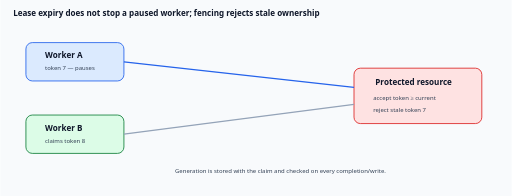
t = 0.00 s
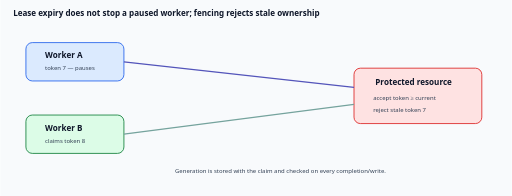
t = 0.75 s
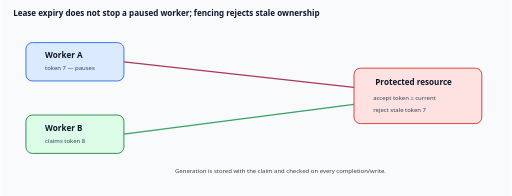
t = 2.25 s
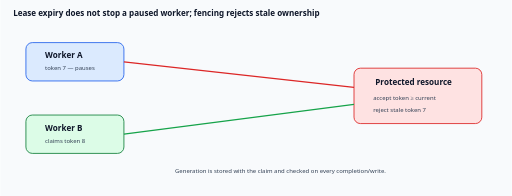
t = 3.00 s
t = 3.75 s: frame unchanged from t = 3.00 s, image omitted
t = 5.25 s: frame unchanged from t = 3.00 s, image omitted

The animated SVG that drew these frames (rendered in a browser with its animation timeline set to each time). Animation: 2 SMIL elements (animate=2); one cycle of 6.00 s, repeats indefinitely.

<svg xmlns="http://www.w3.org/2000/svg" width="1200" height="460" viewBox="0 0 1200 460" role="img" aria-labelledby="title desc"><title id="title">Scheduler lease expiry and fencing animation</title><desc id="desc">Worker A owns generation 7, pauses past lease expiry, worker B claims generation 8, and the resource rejects stale generation 7.</desc><style>.bg{fill:#f8fafc}.a{fill:#dbeafe;stroke:#2563eb;stroke-width:2}.b{fill:#dcfce7;stroke:#15803d;stroke-width:2}.r{fill:#fee2e2;stroke:#dc2626;stroke-width:2}.h{font:700 19px system-ui;fill:#0f172a}.t{font:14px system-ui;fill:#334155}.line{stroke:#475569;stroke-width:3}</style><rect class="bg" width="1200" height="460"/><text class="h" x="30" y="38">Lease expiry does not stop a paused worker; fencing rejects stale ownership</text><rect class="a" x="60" y="100" width="230" height="90" rx="15"/><text class="h" x="105" y="137">Worker A</text><text class="t" x="105" y="165">token 7 — pauses</text><rect class="b" x="60" y="270" width="230" height="90" rx="15"/><text class="h" x="105" y="307">Worker B</text><text class="t" x="105" y="335">claims token 8</text><rect class="r" x="830" y="160" width="300" height="130" rx="15"/><text class="h" x="880" y="200">Protected resource</text><text class="t" x="875" y="235">accept token ≥ current</text><text class="t" x="875" y="262">reject stale token 7</text><line class="line" x1="290" y1="145" x2="830" y2="205"><animate attributeName="stroke" values="#2563eb;#dc2626;#dc2626" dur="6s" repeatCount="indefinite"/></line><line class="line" x1="290" y1="315" x2="830" y2="245"><animate attributeName="stroke" values="#94a3b8;#16a34a;#16a34a" dur="6s" repeatCount="indefinite"/></line><text class="t" x="410" y="405">Generation is stored with the claim and checked on every completion/write.</text></svg>
